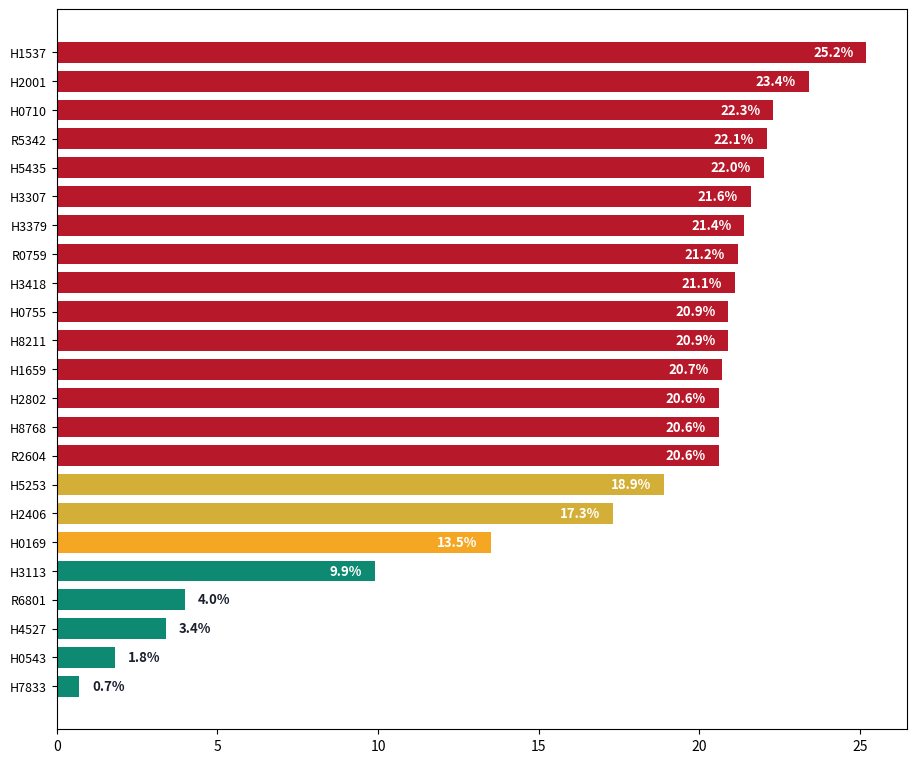

Python code for this plot: (Note: this script raises an exception after producing the figure.)
"""
Issue #8 Chart 1: UnitedHealthcare MA PA denial rate variance across 23 contracts.
Horizontal bar chart, sorted ascending.

Key design decisions (read Chart Creation Rules in CLAUDE.md before editing):
- figsize (10, 9) for 23 rows: ~0.38 inches per row, readable.
- Inside labels for bars >=6%; outside-right labels for bars <6% (rule 2).
- Volume-weighted avg callout is anchored to the actual 13.5% row (H0169),
  not floating near the top.
- Request-count annotations for high-volume contracts (H2001, H0543) are
  placed OUTSIDE the bar on the right with bbox backgrounds (no collisions).
- "95.4% approved" UHC headline-claim callout lives in the clear zone
  below the y=0 axis, with enough vertical clearance from the footnote.
- Writes to figures/ relative to this script's location so it runs in any session.
"""

from pathlib import Path
import matplotlib.pyplot as plt
import matplotlib.patches as mpatches
import pandas as pd

# ---- Data -----------------------------------------------------------------
contracts = [
    ("H1537", 25.2, None),
    ("H2001", 23.4, "1.85M requests"),
    ("H0710", 22.3, None),
    ("R5342", 22.1, None),
    ("H5435", 22.0, None),
    ("H3307", 21.6, None),
    ("H3379", 21.4, None),
    ("R0759", 21.2, None),
    ("H3418", 21.1, None),
    ("H0755", 20.9, None),
    ("H8211", 20.9, None),
    ("H1659", 20.7, None),
    ("H2802", 20.6, None),
    ("H8768", 20.6, None),
    ("R2604", 20.6, None),
    ("H5253", 18.9, None),
    ("H2406", 17.3, None),
    ("H0169", 13.5, "volume-weighted avg"),
    ("H3113",  9.9, None),
    ("H4527",  3.4, None),
    ("R6801",  4.0, None),
    ("H0543",  1.8, "1.57M requests"),
    ("H7833",  0.7, None),
]
df = (pd.DataFrame(contracts, columns=["contract", "denial_rate", "note"])
        .sort_values("denial_rate", ascending=True)
        .reset_index(drop=True))

# ---- Style ----------------------------------------------------------------
RED, GOLD, ORANGE, TEAL, NAVY = "#B7182A", "#D4AF37", "#F5A623", "#0E8A72", "#1A1F2E"

def color_for(rate):
    if rate > 20:   return RED
    if rate >= 15:  return GOLD
    if rate >= 10:  return ORANGE
    return TEAL

# ---- Figure ---------------------------------------------------------------
fig, ax = plt.subplots(figsize=(10, 9), dpi=100)
plt.subplots_adjust(left=0.12, right=0.97, top=0.90, bottom=0.10)

colors = [color_for(r) for r in df["denial_rate"]]
y = range(len(df))
ax.barh(y, df["denial_rate"], color=colors, height=0.72)
ax.set_yticks(list(y))
ax.set_yticklabels(df["contract"], fontsize=9)

# ---- Value labels: inside if >=6%, outside-right if <6% -------------------
INSIDE_CUTOFF = 6.0
for i, row in df.iterrows():
    rate = row["denial_rate"]
    if rate >= INSIDE_CUTOFF:
        ax.text(rate - 0.4, i, f"{rate:.1f}%", va="center", ha="right",
                fontsize=9.5, fontweight="bold", color="white")
    else:
        ax.text(rate + 0.4, i, f"{rate:.1f}%", va="center", ha="left",
                fontsize=9.5, fontweight="bold", color=NAVY)

# ---- Request-count annotations (outside right, bbox'd) --------------------
# Place far to the right of all other content; add visible bbox so they pop.
ANNOTATE_X = 27.2
for i, row in df.iterrows():
    if row["note"] and "requests" in row["note"]:
        ax.annotate(f"({row['note']})",
                    xy=(row["denial_rate"] + 0.2, i), xycoords="data",
                    xytext=(ANNOTATE_X, i), textcoords="data",
                    fontsize=8, style="italic", va="center", ha="left",
                    color="#333333",
                    bbox=dict(boxstyle="round,pad=0.3", facecolor="white",
                              edgecolor="#cccccc", alpha=0.95),
                    arrowprops=dict(arrowstyle="-", color="#aaaaaa", lw=0.7))

# ---- Volume-weighted avg: dashed vertical + callout anchored to 13.5% row -
AVG = 13.5
avg_row_idx = df.index[df["contract"] == "H0169"][0]
ax.axvline(AVG, color="#333333", linestyle="--", linewidth=1.4, alpha=0.55, zorder=1)
# Callout sits to the RIGHT of the line, in the blank zone above H0169 row.
ax.annotate(f"Volume-weighted avg: {AVG}%",
            xy=(AVG, avg_row_idx), xycoords="data",
            xytext=(AVG + 0.6, avg_row_idx), textcoords="data",
            fontsize=9, style="italic", color=NAVY, ha="left", va="center",
            bbox=dict(boxstyle="round,pad=0.4", facecolor="white",
                      edgecolor="#999999", alpha=0.95),
            arrowprops=dict(arrowstyle="-", color="#666666", lw=0.8))

# ---- UHC "95.4% approved" callout: parked in the clear zone below y=0 -----
ax.axvline(4.6, color="#999999", linestyle=":", linewidth=1.4, alpha=0.55, zorder=1)
ax.annotate('"95.4% approved" (UHC headline claim)',
            xy=(4.6, 0), xycoords="data",
            xytext=(4.6, -2.2), textcoords="data",
            fontsize=8, style="italic", color="#555555", ha="center", va="center",
            bbox=dict(boxstyle="round,pad=0.35", facecolor="#F8F8F6",
                      edgecolor="#999999", alpha=0.95),
            arrowprops=dict(arrowstyle="-", color="#999999", lw=0.7))

# ---- Titles, axes, grid ---------------------------------------------------
ax.set_xlabel("Standard PA Denial Rate (%)", fontsize=11, fontweight="bold")
ax.set_ylabel("Medicare Advantage Contract", fontsize=11, fontweight="bold")
# Main title via suptitle, subtitle via ax.set_title for guaranteed separation.
fig.suptitle("Same Insurer. Same Rules. 36x Variance in Denial Rates.",
             fontsize=15, fontweight="bold", color=NAVY, y=0.965)
ax.set_title("UnitedHealthcare standard PA denial rates, 61 Medicare Advantage contracts, CY2025",
             fontsize=10, style="italic", color="#666666", pad=10)

ax.set_xlim(0, 32)  # headroom for outside-right annotations
ax.set_ylim(-3.2, len(df) - 0.3)
ax.set_xticks([0, 5, 10, 15, 20, 25])
ax.spines["top"].set_visible(False)
ax.spines["right"].set_visible(False)
ax.spines["left"].set_linewidth(0.5)
ax.spines["bottom"].set_linewidth(0.5)
ax.grid(axis="x", alpha=0.3, linestyle="-", linewidth=0.5)
ax.set_axisbelow(True)

# ---- Legend (bottom-right, clear zone) ------------------------------------
legend_handles = [
    mpatches.Patch(color=RED,    label=">20% denial rate"),
    mpatches.Patch(color=GOLD,   label="15–20% denial rate"),
    mpatches.Patch(color=ORANGE, label="10–15% denial rate"),
    mpatches.Patch(color=TEAL,   label="<10% denial rate"),
]
ax.legend(handles=legend_handles, loc="lower right", fontsize=8.5,
          frameon=True, fancybox=True)

# ---- Footnote (left-aligned, safe bottom margin) --------------------------
fig.text(0.12, 0.025,
         "Source: CMS-0057-F Prior Authorization Transparency Rule disclosures, April 2026. "
         "Excludes post-acute, behavioral health, and delegated providers.",
         fontsize=6.5, ha="left", style="italic", color="#666666")

# ---- Save (relative path, so runs in any session) -------------------------
out = Path(__file__).resolve().parent / "figures" / "chart1_denial_variance.png"
out.parent.mkdir(parents=True, exist_ok=True)
plt.savefig(out, dpi=150, facecolor="white")
plt.close(fig)
print(f"saved: {out}")
